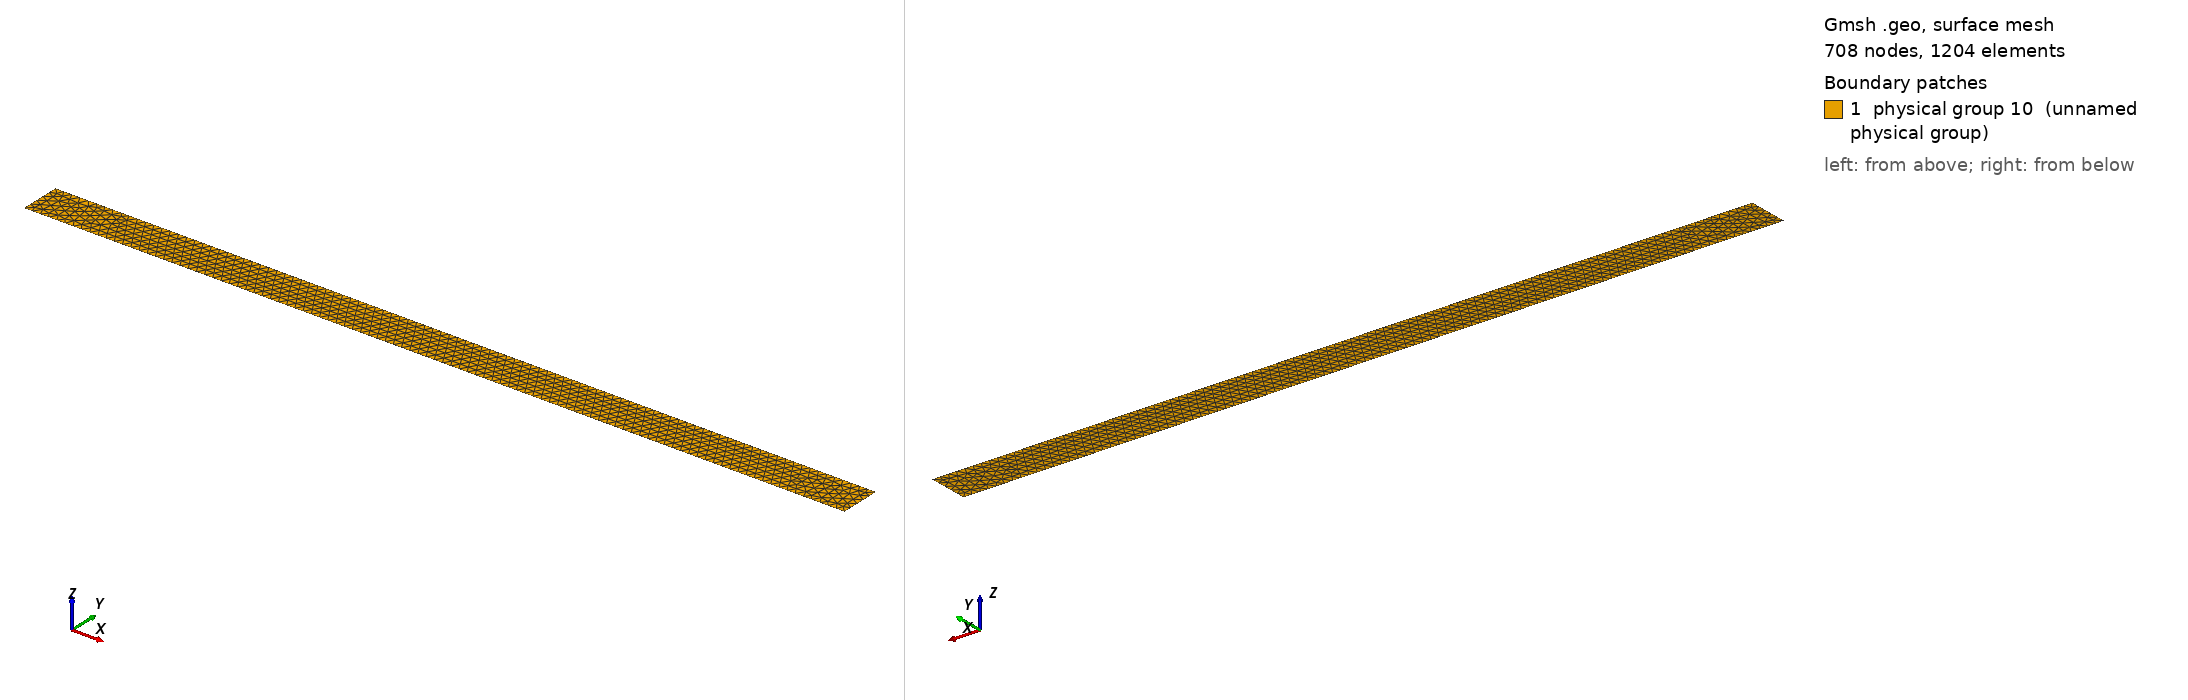

Gmsh geometry script, surface-meshed: 708 nodes, 1204 surface elements. Boundary patches (legend numbers): 1 physical group 10 (unnamed physical group). Left view from above one corner, right view from below the opposite corner. Legend entries are the model's physical surfaces. The drawing asked Gmsh for element sizes between 1% and 20% of the model's largest extent; the script's own settings can give other sizes.

=== kelvin.geo (drawn) ===
Point(1) = {-10,0,0,0.01};
Point(2) = {10,0,0,0.01};
Point(3) = {-10.0,1.0,0,0.01};
Point(4) = {10.0,1.0,0,0.01};
Line(1) = {1,2};
Line(2) = {2,4};
Line(4) = {3,1};
Line(5) = {4,3};
Line Loop(8) = {1,2,4,5};

Plane Surface(9) = {8};
Physical Surface(10) = {9};
